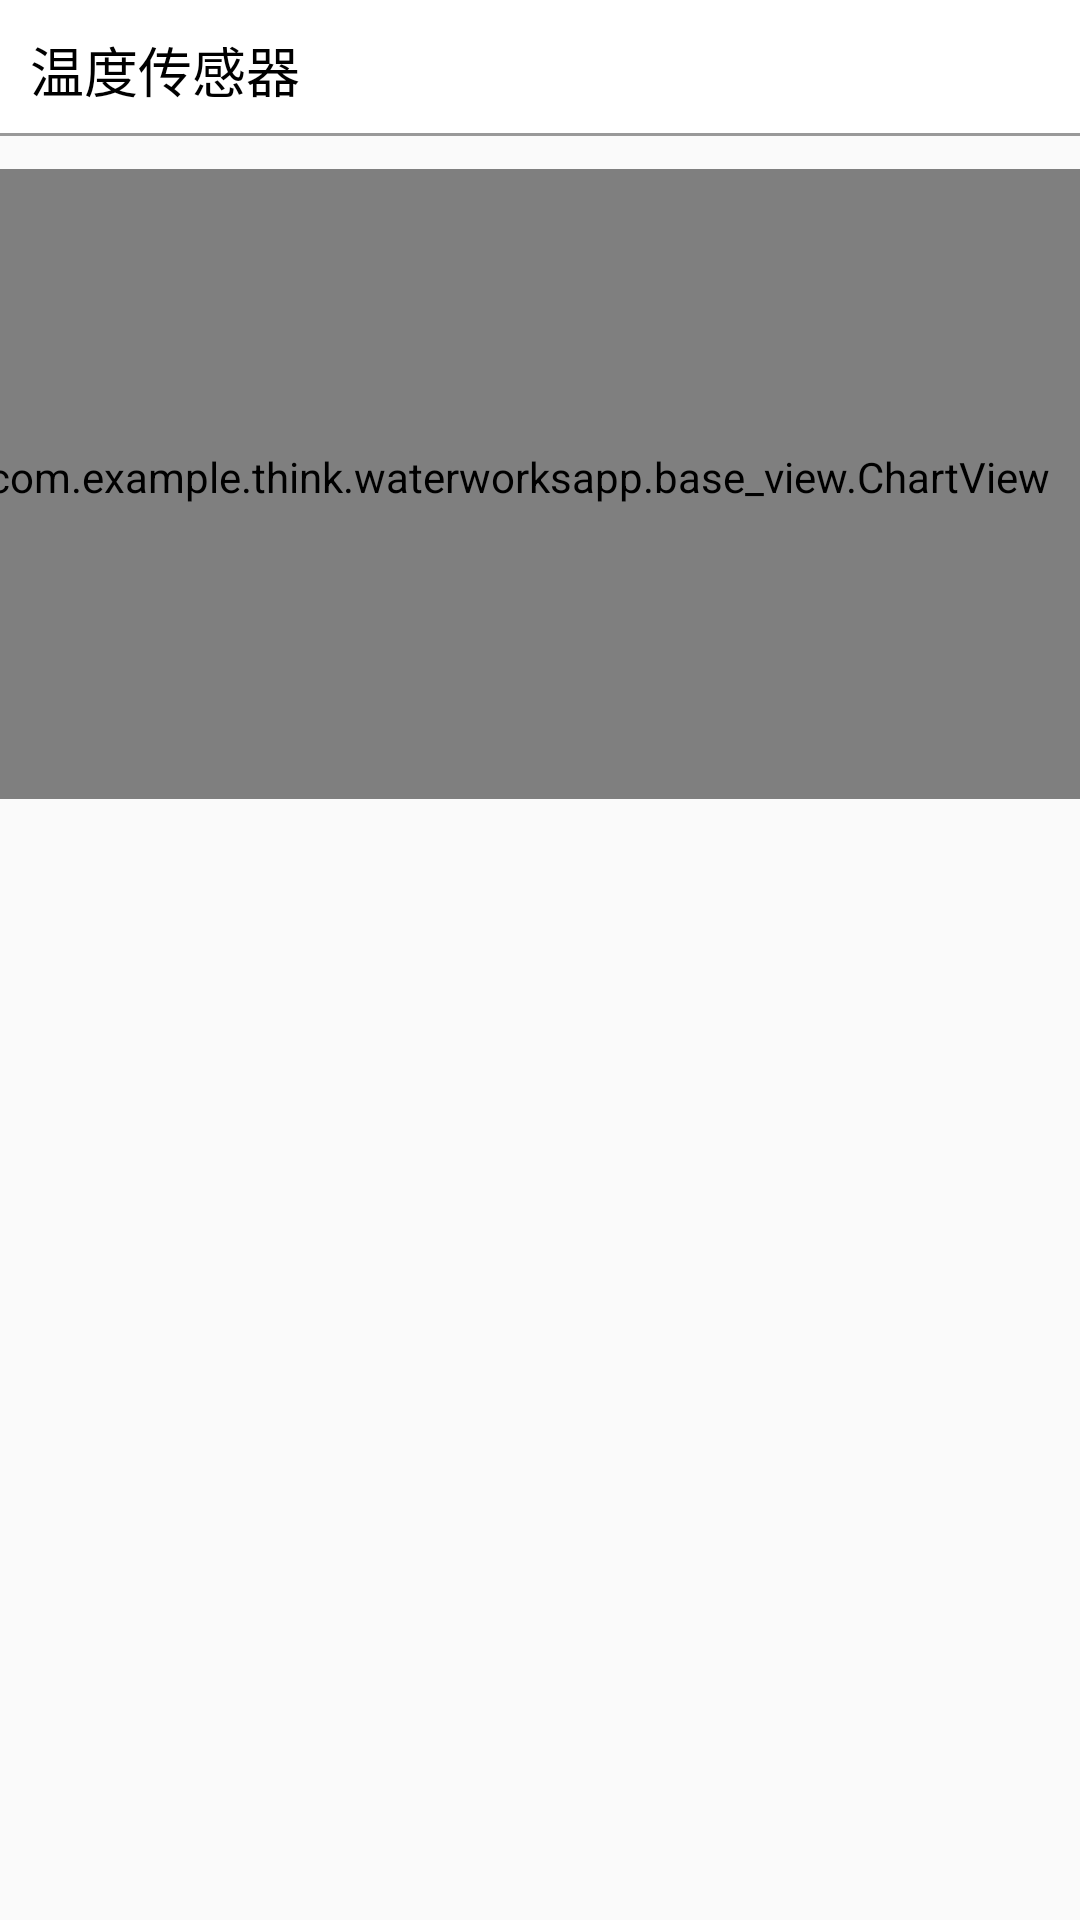

Write the Android layout XML for this screen, with the resource values it uses.
<!-- AndroidManifest.xml: application theme AppTheme -->
<!-- res/layout/monitoring_point_data_show_item.xml -->
<?xml version="1.0" encoding="utf-8"?>
<LinearLayout xmlns:android="http://schemas.android.com/apk/res/android"
    android:layout_width="match_parent"
    android:layout_height="wrap_content"
    android:orientation="vertical">

    <TextView
        android:id="@+id/point_data_title"
        android:layout_width="match_parent"
        android:layout_height="wrap_content"
        android:background="@drawable/data_item_back"
        android:padding="10dp"
        android:text="温度传感器"
        android:textColor="@color/colorBlack"
        android:textSize="18dp" />

    <RelativeLayout
        android:layout_width="match_parent"
        android:layout_height="wrap_content">

        <LinearLayout
            android:id="@+id/point_data_show_layout"
            android:layout_width="match_parent"
            android:layout_height="wrap_content"
            android:orientation="vertical">

            <GridView
                android:id="@+id/point_data_grid"
                android:layout_width="match_parent"
                android:layout_height="wrap_content"
                android:numColumns="2" />

            <com.example.think.waterworksapp.base_view.ChartView
                android:id="@+id/point_data_line_chart"
                android:layout_width="match_parent"
                android:layout_height="210dp"
                android:layout_marginLeft="-10dp"
                android:paddingRight="5dp"
                android:paddingBottom="5dp"
                android:background="#ffffff"
                android:layout="@id/point_data_grid"
                android:layout_marginTop="10dp"/>
        </LinearLayout>

        <TextView
            android:id="@+id/point_data_not_data_txt"
            android:layout_width="match_parent"
            android:layout_height="200dp"
            android:gravity="center"
            android:text="@string/monitoring_point_data_show_not_data"
            android:textColor="#333"
            android:textSize="20sp"
            android:visibility="gone" />


    </RelativeLayout>

</LinearLayout>
<!-- resources referenced by this layout -->
<resources>
  <color name="colorBlack">#000000</color>
  <!-- drawable data_item_back (drawable) -->
  <?xml version="1.0" encoding="utf-8"?>
  <layer-list xmlns:android="http://schemas.android.com/apk/res/android" >
      <item android:top="-1dp" android:left="-1dp" android:right="-1dp" android:bottom="1dp" >
          <shape>
              <stroke
                  android:width="1dp"
                  android:color="@color/colorGray_9" />
              <solid android:color="@color/colorWhite" />
          </shape>
      </item>
  </layer-list>
  <string name="monitoring_point_data_show_not_data">暂无数据</string>
  <style name="AppTheme" parent="Theme.AppCompat.Light.DarkActionBar">
          
          <item name="colorPrimary">@color/colorPrimary</item>
          <item name="colorPrimaryDark">@color/colorPrimaryDark</item>
          <item name="colorAccent">@color/colorAccent</item>
          <item name="android:listDivider">@drawable/divider_bg</item>
      </style>
  <color name="colorGray_9">#999999</color>
  <color name="colorWhite">#FFFFFF</color>
  <color name="colorPrimary">#3F51B5</color>
  <color name="colorPrimaryDark">#303F9F</color>
  <color name="colorAccent">#FF4081</color>
  <!-- drawable divider_bg (drawable) -->
  <?xml version="1.0" encoding="utf-8"?>
  <shape xmlns:android="http://schemas.android.com/apk/res/android"
      android:shape="rectangle" >
  
      <gradient
           android:centerColor="@color/colorPrimary"
          android:type="linear" />
      <size android:height="1dp"/>
  
  </shape>
</resources>
